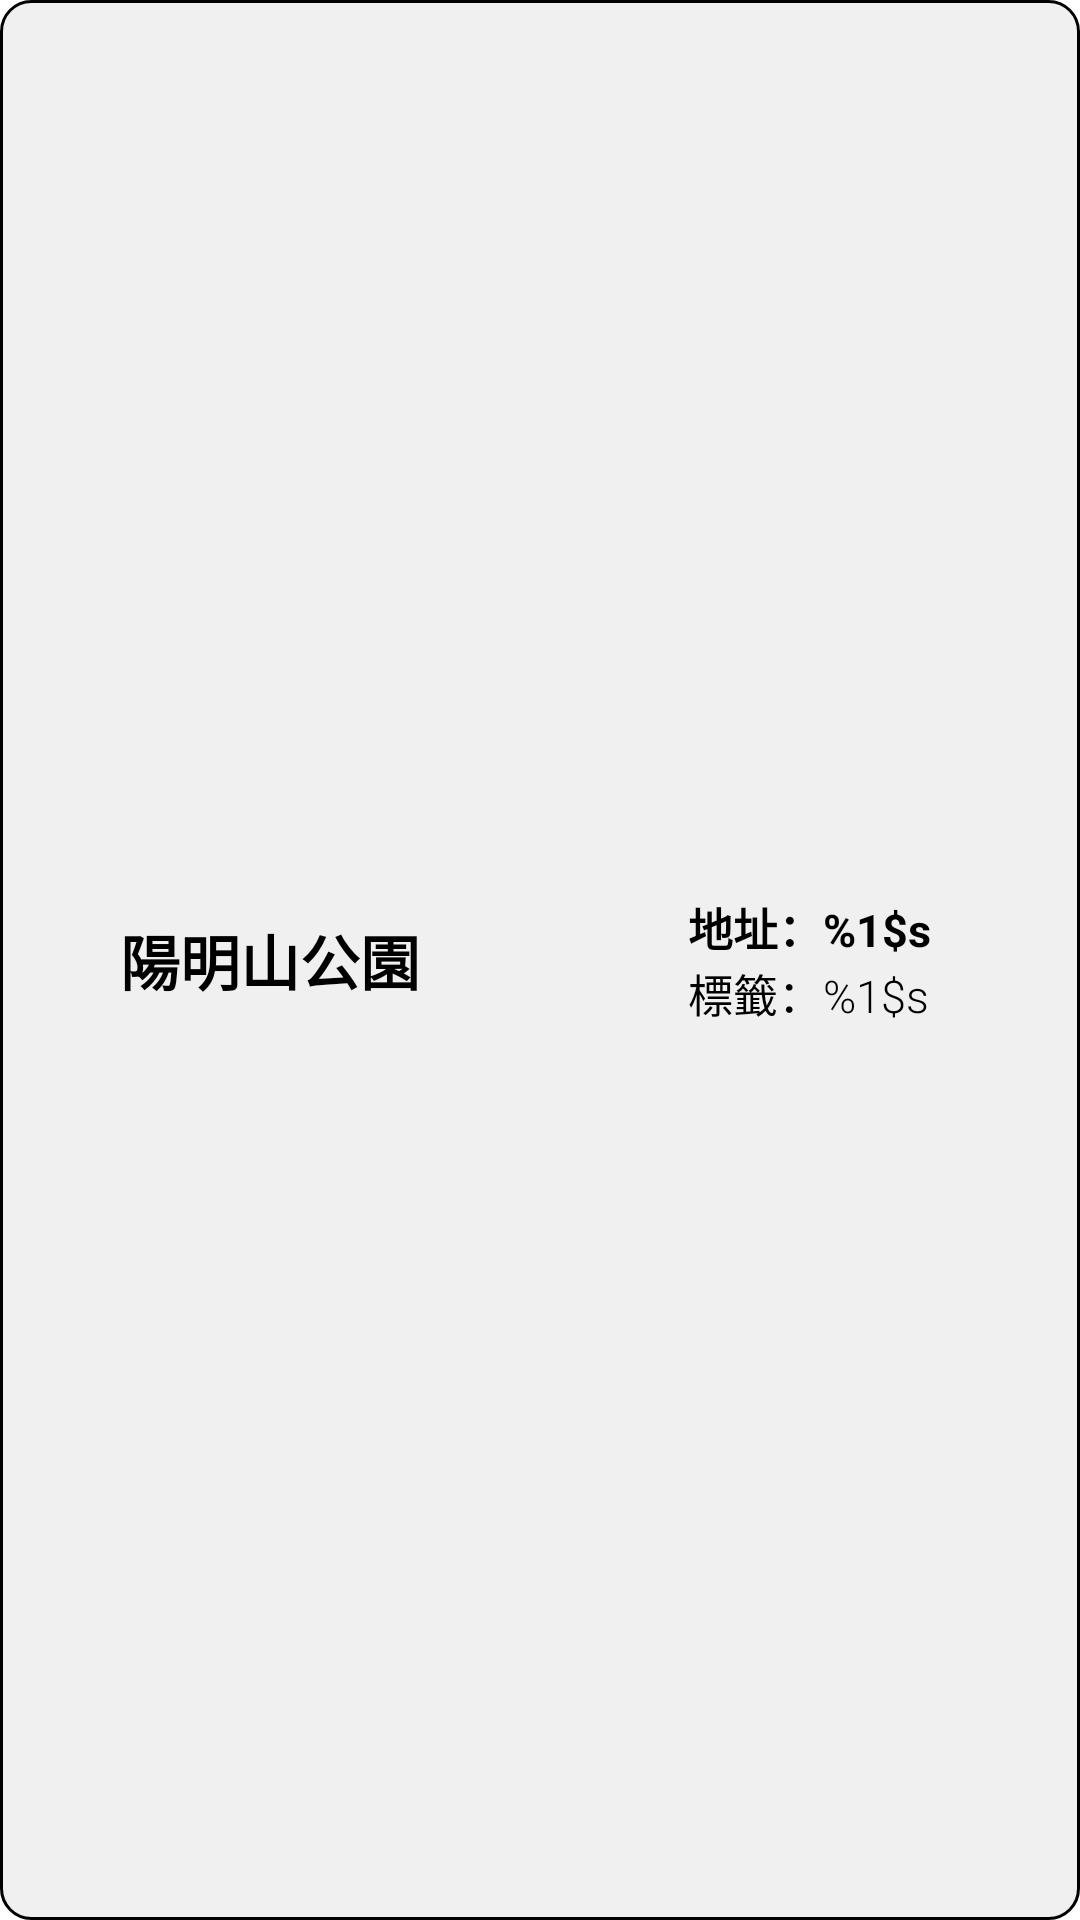

Reconstruct the res/layout file that produces this screen, plus the resources it refers to.
<!-- AndroidManifest.xml: application theme Theme.TaipeiJourney -->
<!-- res/layout/journey_item_view.xml -->
<?xml version="1.0" encoding="utf-8"?>
<LinearLayout
    android:id="@+id/ll_item"
    xmlns:android="http://schemas.android.com/apk/res/android"
    android:layout_width="match_parent"
    android:layout_height="@dimen/dp_150"
    android:background="@drawable/rect_item"
    android:orientation="horizontal">

    <RelativeLayout
        android:layout_width="match_parent"
        android:layout_height="match_parent"
        android:gravity="center"
        android:layout_weight="1">

        <TextView
            android:id="@+id/tvName"
            android:layout_width="wrap_content"
            android:layout_height="wrap_content"
            android:textSize="@dimen/dp_20"
            android:textColor="@color/black"
            android:text="陽明山公園"
            style="@style/styleA" />
    </RelativeLayout>

    <RelativeLayout
        android:layout_width="match_parent"
        android:layout_height="match_parent"
        android:gravity="center"
        android:layout_weight="1">

        <TextView
            android:id="@+id/tvAddress"
            android:layout_width="wrap_content"
            android:layout_height="wrap_content"
            android:text="@string/address"
            android:textSize="@dimen/dp_15"
            android:textColor="@color/black"
            style="@style/styleA" />

        <TextView
            android:id="@+id/tvInfo"
            style="@style/styleB"
            android:layout_width="wrap_content"
            android:layout_height="wrap_content"
            android:layout_below="@id/tvAddress"
            android:text="@string/tag"
            android:textColor="@color/black"
            android:textSize="@dimen/dp_15" />
    </RelativeLayout>
</LinearLayout>
<!-- resources referenced by this layout -->
<resources>
  <color name="black">#FF000000</color>
  <dimen name="dp_15">15dp</dimen>
  <dimen name="dp_150">150dp</dimen>
  <dimen name="dp_20">20dp</dimen>
  <!-- drawable rect_item (drawable) -->
  <?xml version="1.0" encoding="utf-8"?>
  <shape xmlns:android="http://schemas.android.com/apk/res/android">
      <corners android:radius="10dp"/>
  
      <stroke android:width="1dp"
          android:color="@color/black"/>
      <solid android:color="@color/color_gray"/>
  </shape>
  <string name="address">地址：%1$s</string>
  <string name="tag">標籤：%1$s</string>
  <style name="styleA">
          <item name="android:fontFamily">sans-serif</item>
          <item name="android:textStyle">bold</item>
          <item name="android:textColor">?android:attr/textColorPrimary</item>
      </style>
  <style name="styleB">
          <item name="android:fontFamily">sans-serif-light</item>
          <item name="android:textStyle">normal</item>
          <item name="android:textColor">?android:attr/textColorTertiary</item>
      </style>
  <style name="Theme.TaipeiJourney" parent="Theme.MaterialComponents.Light.NoActionBar">
          
          <item name="colorPrimary">@color/purple_500</item>
          <item name="colorPrimaryVariant">@color/purple_700</item>
          <item name="colorOnPrimary">@color/white</item>
          
          <item name="colorSecondary">@color/teal_200</item>
          <item name="colorSecondaryVariant">@color/teal_700</item>
          <item name="colorOnSecondary">@color/black</item>
          
          <item name="android:statusBarColor" tools:targetApi="l">?attr/colorPrimaryVariant</item>
          
      </style>
  <color name="color_gray">#F0F0F0</color>
  <color name="purple_500">#FF6200EE</color>
  <color name="purple_700">#FF3700B3</color>
  <color name="white">#FFFFFFFF</color>
  <color name="teal_200">#FF03DAC5</color>
  <color name="teal_700">#FF018786</color>
</resources>
